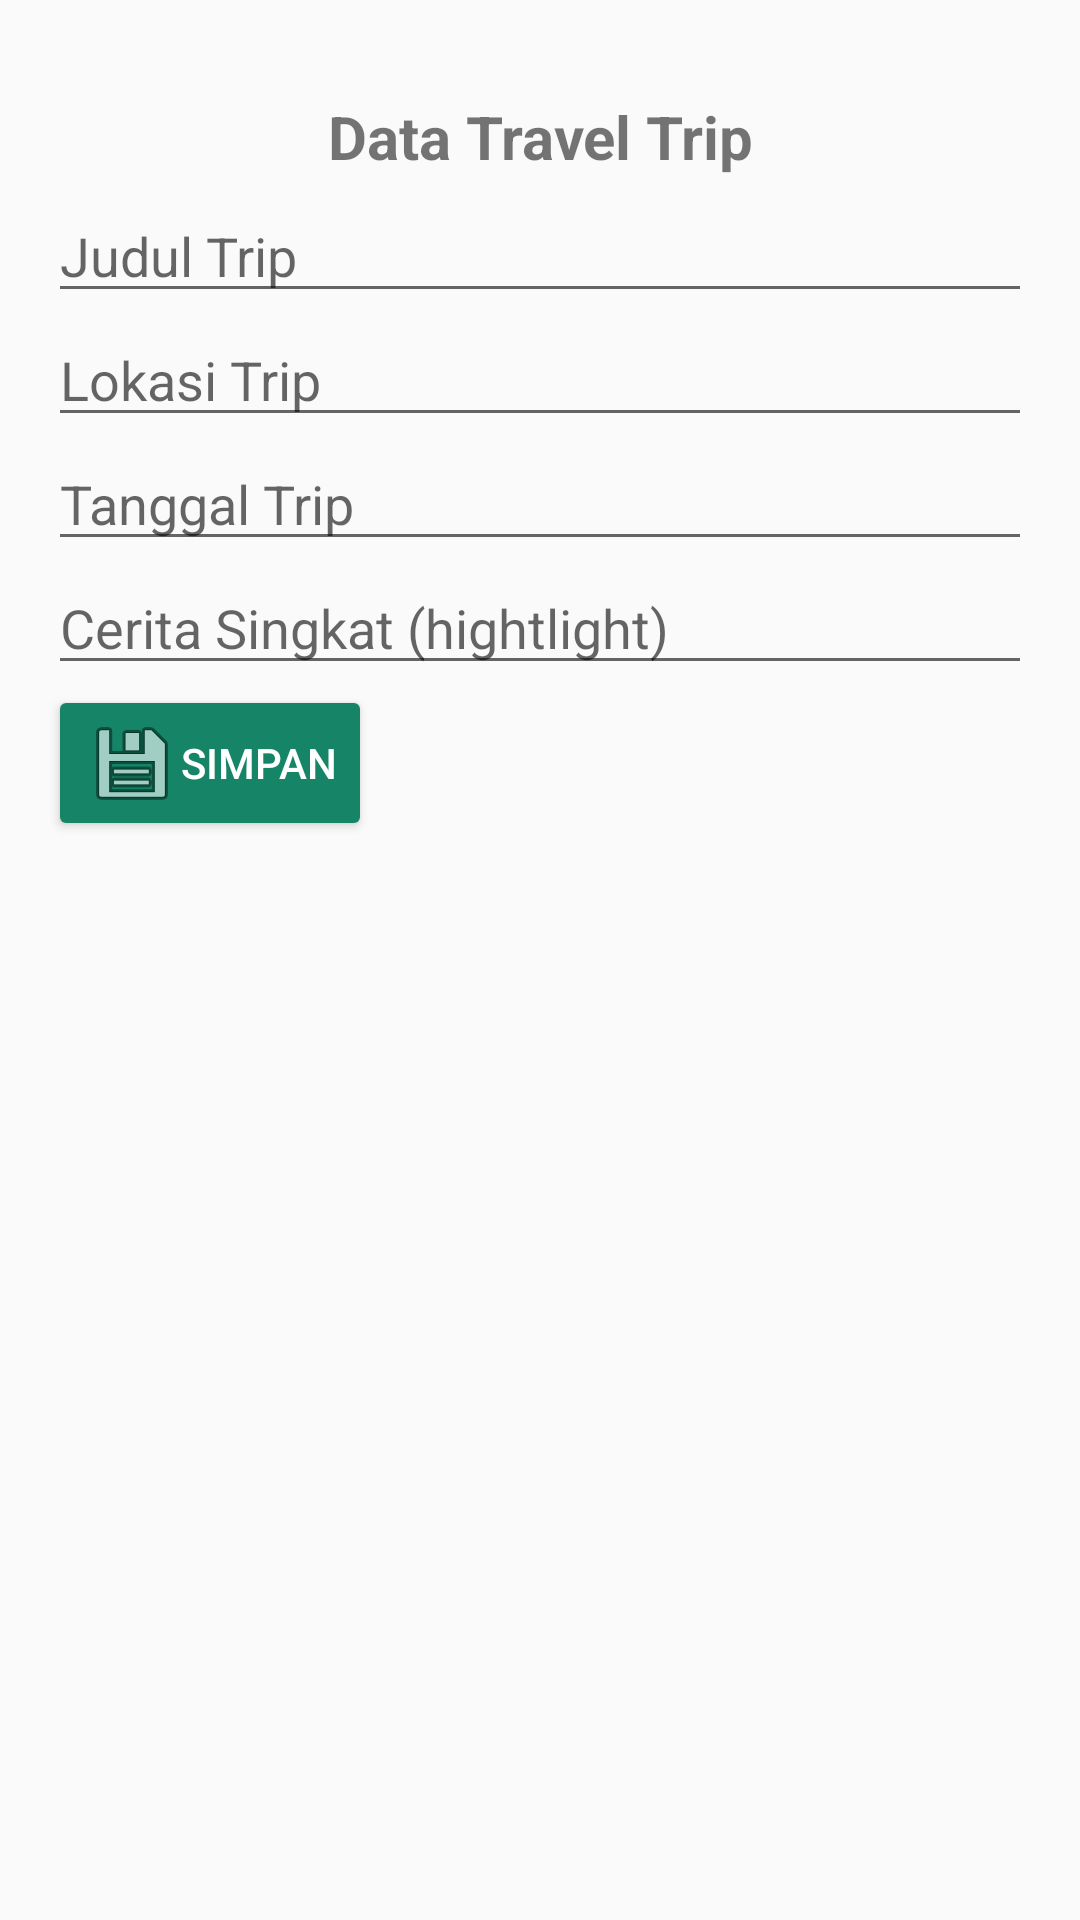

Layout XML and referenced resources for this Android screen:
<!-- AndroidManifest.xml: activity theme AppTheme.NoActionBar -->
<!-- res/layout/activity_create_trip.xml -->
<?xml version="1.0" encoding="utf-8"?>
<androidx.coordinatorlayout.widget.CoordinatorLayout xmlns:android="http://schemas.android.com/apk/res/android"
    xmlns:app="http://schemas.android.com/apk/res-auto"
    xmlns:tools="http://schemas.android.com/tools"
    android:layout_width="match_parent"
    android:layout_height="match_parent"
    tools:context=".CreateTripActivity">



    <RelativeLayout xmlns:android="http://schemas.android.com/apk/res/android"
        xmlns:tools="http://schemas.android.com/tools"
        android:layout_width="match_parent"
        android:layout_height="match_parent"
        android:paddingBottom="@dimen/activity_vertical_margin"
        android:paddingLeft="@dimen/activity_horizontal_margin"
        android:paddingRight="@dimen/activity_horizontal_margin"
        android:paddingTop="@dimen/activity_vertical_margin"
        tools:context=".CreateTripActivity">
        <LinearLayout
            android:layout_width="match_parent"
            android:layout_height="match_parent"
            android:layout_marginTop="@dimen/activity_vertical_margin"
            android:orientation="vertical"
            android:id="@+id/linearLayout1">
            <TextView
                android:layout_width="match_parent"
                android:layout_height="wrap_content"
                android:layout_marginBottom="4dp"
                android:gravity="center"
                android:text="Data Travel Trip"
                android:textSize="20sp"
                android:textStyle="bold" />

            <EditText
                android:id="@+id/title"
                android:layout_width="match_parent"
                android:layout_height="wrap_content"
                android:ems="10"
                android:hint="Judul Trip"
                android:inputType="textCapSentences"
                />

            <EditText
                android:id="@+id/location"
                android:layout_width="match_parent"
                android:layout_height="wrap_content"
                android:ems="10"
                android:hint="Lokasi Trip"
                android:inputType="textCapSentences" />



            <EditText
                android:id="@+id/date"
                android:layout_width="match_parent"
                android:layout_height="wrap_content"
                android:ems="10"
                android:hint="Tanggal Trip"
                android:inputType="date" />

            <EditText
                android:id="@+id/story"
                android:layout_width="match_parent"
                android:layout_height="wrap_content"
                android:ems="10"
                android:hint="Cerita Singkat (hightlight)"
                android:inputType="textMultiLine" />

            <Button
                style="@style/ButtonGeneral"
                android:id="@+id/button_main"
                android:layout_width="wrap_content"
                android:layout_height="wrap_content"
                android:onClick="add"
                android:text="@string/save_button"
                android:drawableLeft="@android:drawable/ic_menu_save"/>
        </LinearLayout>
    </RelativeLayout>



</androidx.coordinatorlayout.widget.CoordinatorLayout>
<!-- resources referenced by this layout -->
<resources>
  <dimen name="activity_horizontal_margin">16dp</dimen>
  <dimen name="activity_vertical_margin">16dp</dimen>
  <string name="save_button">Simpan</string>
  <style name="ButtonGeneral" parent="@style/Widget.AppCompat.Button.Colored" />
  <style name="AppTheme.NoActionBar">
          <item name="windowActionBar">false</item>
          <item name="windowNoTitle">true</item>
      </style>
</resources>
